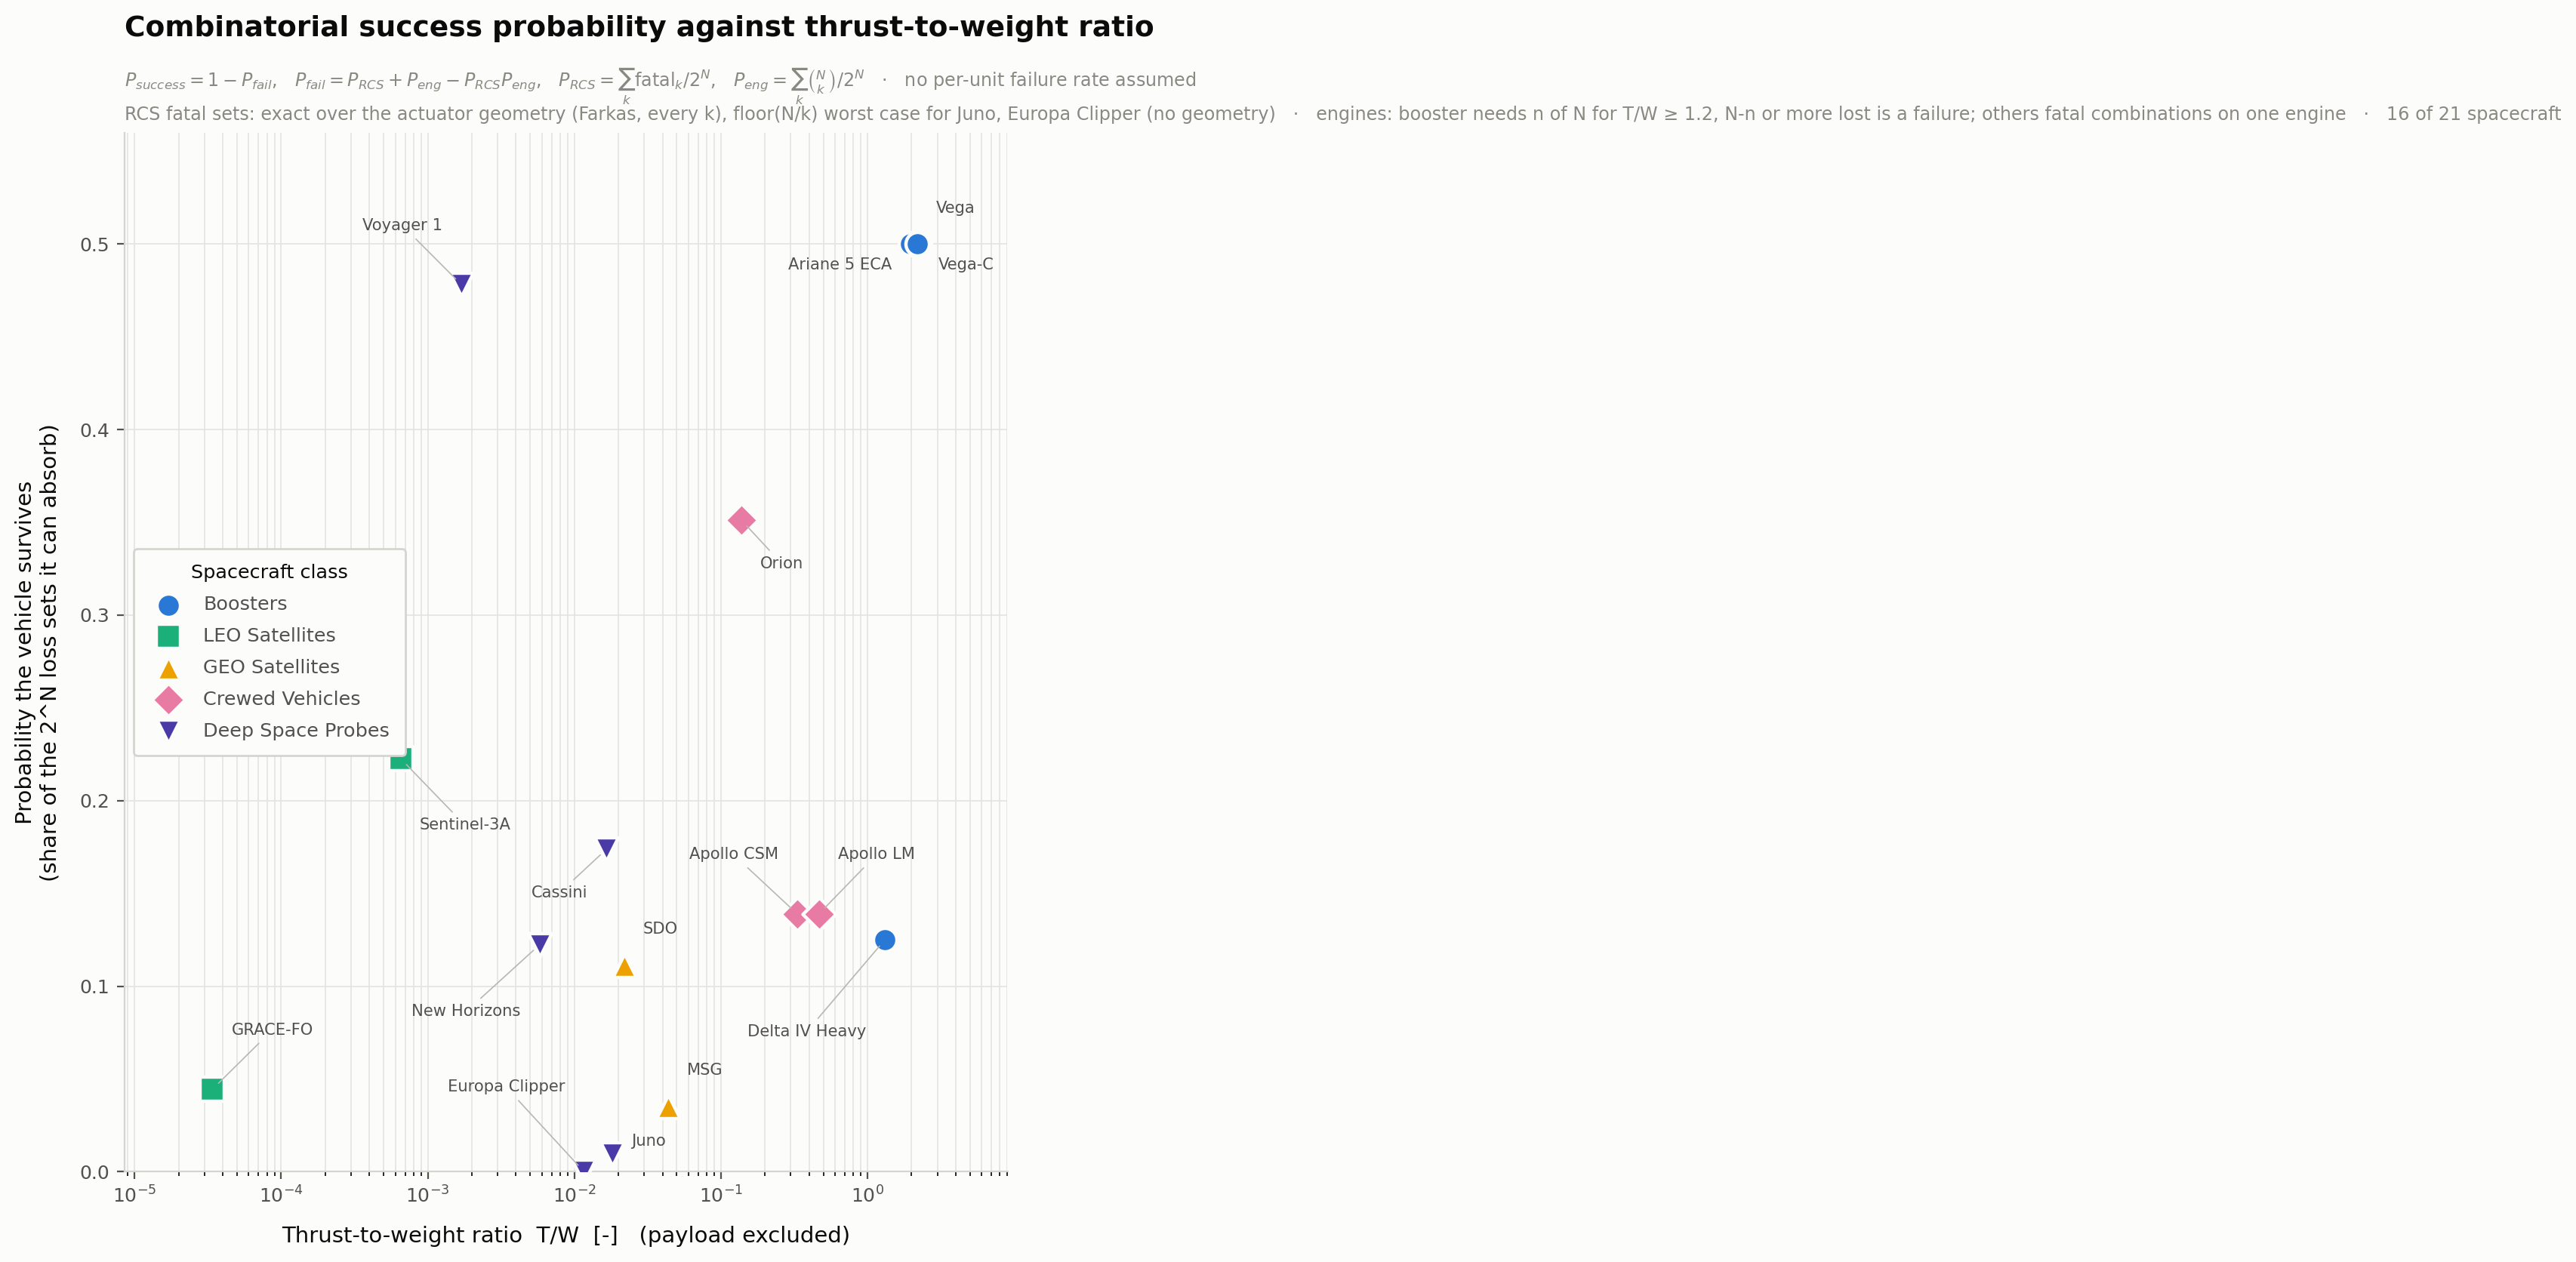

The table this chart was drawn from, first rows:
Category, Spacecraft, T/W, RCS units N, RCS DOF required, RCS basis, Minimal fatal sets, Fewest fatal failures, Fatal loss sets, Sample space, Fatal 1-thruster losses, Fatal 2-thruster losses, Fatal 3-thruster losses, Fatal 4-thruster losses, Fatal 5-thruster losses, Fatal 6-thruster losses, Fatal 7-thruster losses, Fatal 8-thruster losses, Fatal 9-thruster losses, Fatal 10-thruster losses, Fatal 11-thruster losses, Fatal 12-thruster losses, Fatal 13-thruster losses, Fatal 14-thruster losses
Boosters, Delta IV Heavy, 1.316, n/a, n/a, n/a, n/a, n/a, n/a, n/a, n/a, n/a, n/a, n/a, n/a, n/a, n/a, n/a, n/a, n/a, n/a, n/a, n/a, n/a
Boosters, Ariane 5 ECA, 1.977, n/a, n/a, n/a, n/a, n/a, n/a, n/a, n/a, n/a, n/a, n/a, n/a, n/a, n/a, n/a, n/a, n/a, n/a, n/a, n/a, n/a
Boosters, Vega-C, 2.258, n/a, n/a, n/a, n/a, n/a, n/a, n/a, n/a, n/a, n/a, n/a, n/a, n/a, n/a, n/a, n/a, n/a, n/a, n/a, n/a, n/a
Boosters, Vega, 2.19, n/a, n/a, n/a, n/a, n/a, n/a, n/a, n/a, n/a, n/a, n/a, n/a, n/a, n/a, n/a, n/a, n/a, n/a, n/a, n/a, n/a
LEO Satellites, GRACE-FO (per satellite), 3.39792e-05, 12, 3, geometry, 6, 2, 3367, 4096, 0, 6, 60, 255, 600, 860, 792, 495, 220, 66, 12, 1, n/a, n/a
LEO Satellites, Sentinel-3A, 0.0006526, 8, 3, geometry, 7, 2, 199, 256, 0, 7, 35, 64, 56, 28, 8, 1, n/a, n/a, n/a, n/a, n/a, n/a
LEO Satellites, SMAP, n/a, 8, 3, geometry, 7, 2, 199, 256, 0, 7, 35, 64, 56, 28, 8, 1, n/a, n/a, n/a, n/a, n/a, n/a
LEO Satellites, Sentinel-1A, n/a, n/a, n/a, n/a, n/a, n/a, n/a, n/a, n/a, n/a, n/a, n/a, n/a, n/a, n/a, n/a, n/a, n/a, n/a, n/a, n/a, n/a
GEO Satellites, Solar Dynamics Observatory (SDO), 0.02195, 8, 3, geometry, 7, 2, 199, 256, 0, 7, 35, 64, 56, 28, 8, 1, n/a, n/a, n/a, n/a, n/a, n/a
GEO Satellites, Meteosat Second Generation (MSG), 0.04385, 6, 2, geometry, 4, 1, 55, 64, 2, 11, 20, 15, 6, 1, n/a, n/a, n/a, n/a, n/a, n/a, n/a, n/a
GEO Satellites, GOES-16 (GOES-R), n/a, n/a, n/a, n/a, n/a, n/a, n/a, n/a, n/a, n/a, n/a, n/a, n/a, n/a, n/a, n/a, n/a, n/a, n/a, n/a, n/a, n/a
GEO Satellites, GOES-19 (GOES-U), n/a, n/a, n/a, n/a, n/a, n/a, n/a, n/a, n/a, n/a, n/a, n/a, n/a, n/a, n/a, n/a, n/a, n/a, n/a, n/a, n/a, n/a
Crewed Vehicles, Orion (CM + European Service Module), 0.1376, 24, 3, geometry, 8, 4, 4989286, 16777216, 0, 0, 0, 6, 120, 1136, 6768, 28455, 89712, 219954, 429084, 675567, 865284, 904074
Crewed Vehicles, Apollo Command & Service Module, 0.3306, 16, 3, geometry, 6, 2, 47311, 65536, 0, 4, 56, 360, 1408, 3736, 7088, 9862, 10160, 7752, 4368, 1820, 560, 120
Crewed Vehicles, Apollo Lunar Module, 0.468, 16, 3, geometry, 6, 2, 47311, 65536, 0, 4, 56, 360, 1408, 3736, 7088, 9862, 10160, 7752, 4368, 1820, 560, 120
Crewed Vehicles, Crew Dragon (Dragon 2), n/a, 16, 6, geometry, 24, 2, 62640, 65536, 0, 16, 204, 1113, 3524, 7410, 11208, 12832, 11440, 8008, 4368, 1820, 560, 120
Deep Space Probes, Juno, 0.01814, 12, 2, cluster, n/a, 3, 4017, 4096, 0, 0, 220, 495, 792, 924, 792, 495, 220, 66, 12, 1, n/a, n/a
Deep Space Probes, Cassini (Cassini-Huygens), 0.01657, 16, 3, geometry, 17, 4, 19973, 65536, 0, 0, 0, 5, 64, 374, 1296, 2933, 4524, 4822, 3528, 1730, 560, 120
Deep Space Probes, New Horizons, 0.005803, 12, 3, geometry, 6, 2, 3367, 4096, 0, 6, 60, 255, 600, 860, 792, 495, 220, 66, 12, 1, n/a, n/a
Deep Space Probes, Europa Clipper, 0.0116, 24, 3, cluster, n/a, 4, 16774891, 16777216, 0, 0, 0, 10626, 42504, 134596, 346104, 735471, 1307504, 1961256, 2496144, 2704156, 2496144, 1961256
Deep Space Probes, Voyager 1, 0.001702, 16, 3, geometry, 17, 4, 19973, 65536, 0, 0, 0, 5, 64, 374, 1296, 2933, 4524, 4822, 3528, 1730, 560, 120
